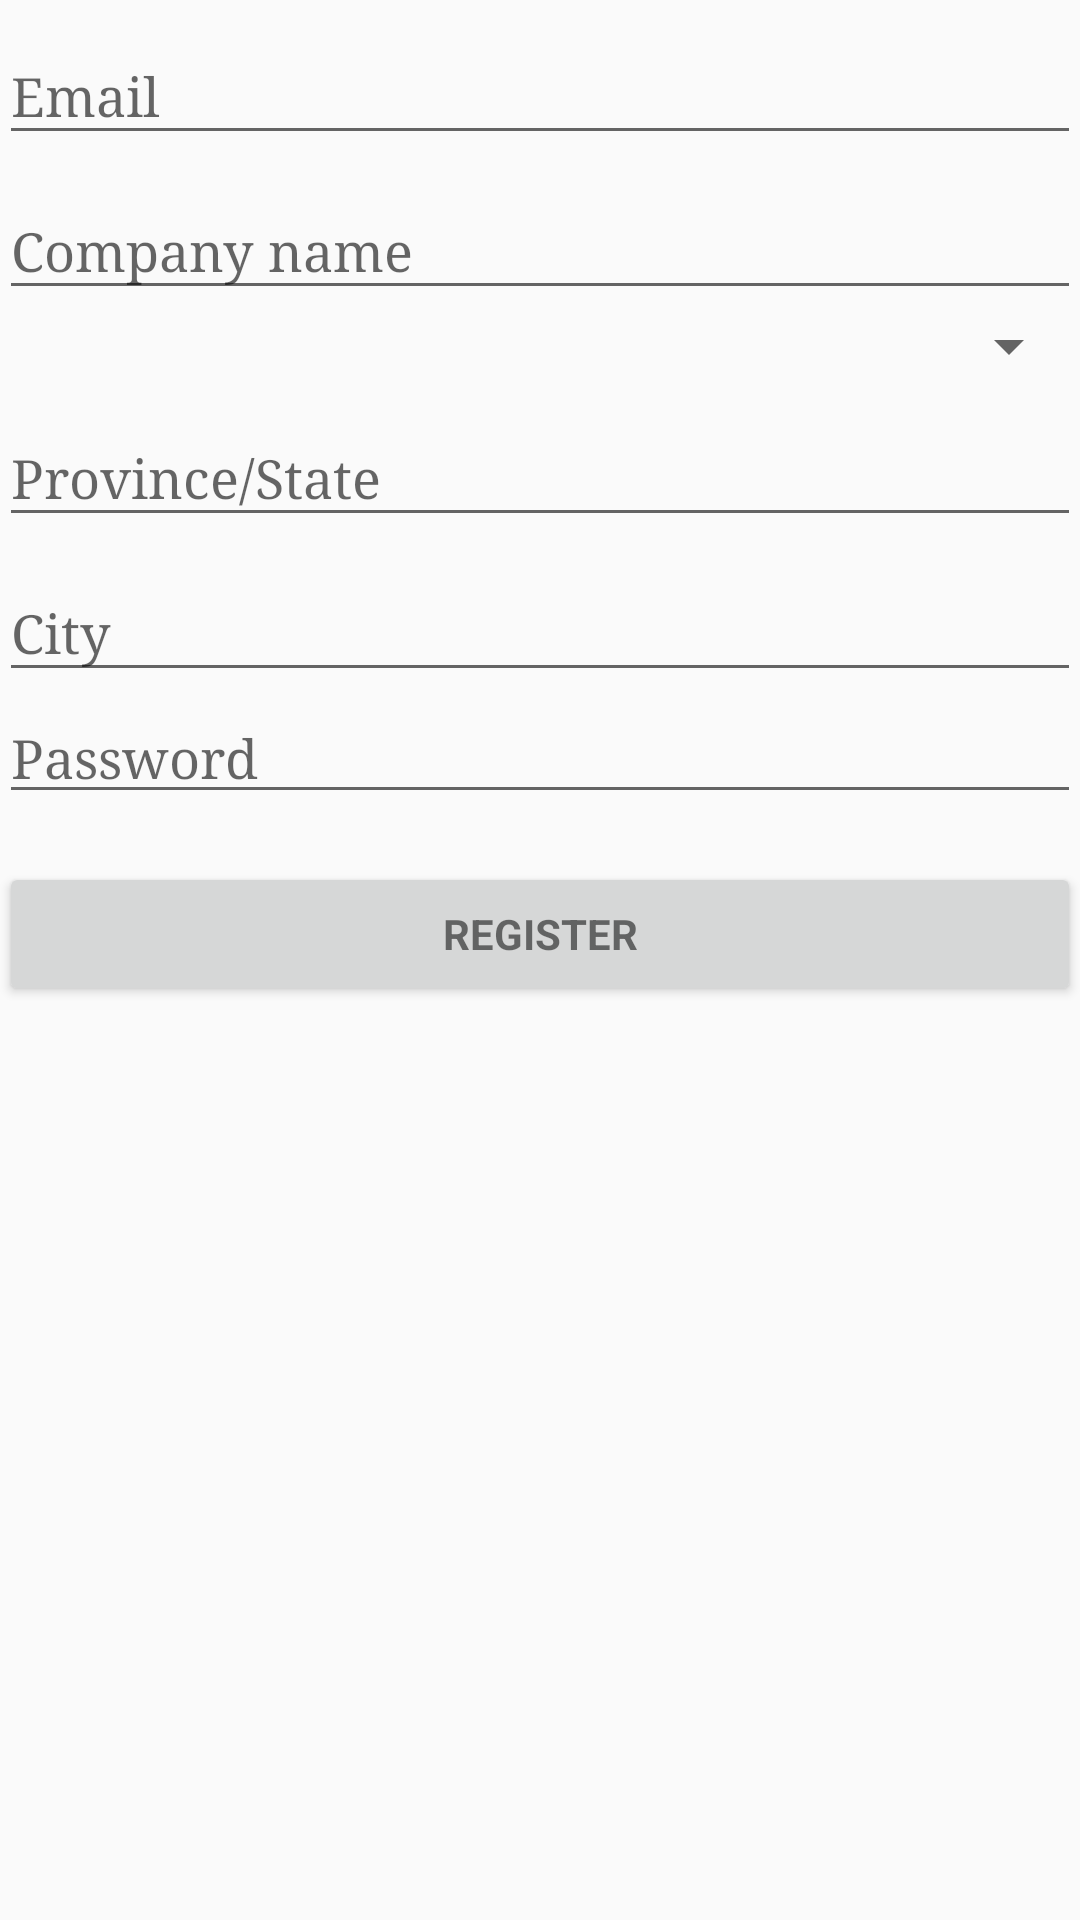

Android layout source for this screen:
<!-- AndroidManifest.xml: application theme AppTheme -->
<!-- res/layout/activity_reg_company.xml -->
<LinearLayout xmlns:android="http://schemas.android.com/apk/res/android"
    xmlns:tools="http://schemas.android.com/tools"
    android:layout_width="match_parent"
    android:layout_height="match_parent"
    android:gravity="center_horizontal"
    android:orientation="vertical"
    android:paddingBottom="@dimen/activity_vertical_margin"
    android:paddingLeft="@dimen/activity_horizontal_margin"
    android:paddingRight="@dimen/activity_horizontal_margin"
    android:paddingTop="@dimen/activity_vertical_margin"
    tools:context="a471bestgroup.buddyapp.RegCompanyActivity">

    
    <ProgressBar
        android:id="@+id/login_progress"
        style="?android:attr/progressBarStyleLarge"
        android:layout_width="wrap_content"
        android:layout_height="wrap_content"
        android:layout_marginBottom="8dp"
        android:visibility="gone" />

    <ScrollView
        android:id="@+id/login_form"
        android:layout_width="match_parent"
        android:layout_height="match_parent">

        <LinearLayout
            android:id="@+id/email_login_form"
            android:layout_width="match_parent"
            android:layout_height="wrap_content"
            android:orientation="vertical">

            <android.support.design.widget.TextInputLayout
                android:layout_width="match_parent"
                android:layout_height="wrap_content">

                <AutoCompleteTextView
                    android:id="@+id/email"
                    android:layout_width="match_parent"
                    android:layout_height="wrap_content"
                    android:hint="@string/prompt_email"
                    android:inputType="textEmailAddress"
                    android:maxLines="1"
                    android:singleLine="true" />

            </android.support.design.widget.TextInputLayout>

            <android.support.design.widget.TextInputLayout
                android:layout_width="match_parent"
                android:layout_height="wrap_content">

                <AutoCompleteTextView
                    android:id="@+id/companyname"
                    android:layout_width="match_parent"
                    android:layout_height="wrap_content"
                    android:hint="@string/prompt_companyname"
                    android:inputType="textVisiblePassword|textNoSuggestions"
                    android:maxLines="1"
                    android:singleLine="true" />

            </android.support.design.widget.TextInputLayout>

            <Spinner android:layout_width="match_parent"
                android:layout_height="wrap_content"
                android:id="@+id/spCountry"
                android:layout_weight="1" />

            <android.support.design.widget.TextInputLayout
                android:layout_width="match_parent"
                android:layout_height="wrap_content">

                <AutoCompleteTextView
                    android:id="@+id/province"
                    android:layout_width="match_parent"
                    android:layout_height="wrap_content"
                    android:hint="@string/prompt_province"
                    android:inputType="textPersonName"
                    android:maxLines="1"
                    android:singleLine="true" />

            </android.support.design.widget.TextInputLayout>


            <android.support.design.widget.TextInputLayout
                android:layout_width="match_parent"
                android:layout_height="wrap_content">

                <AutoCompleteTextView
                    android:id="@+id/city"
                    android:layout_width="match_parent"
                    android:layout_height="wrap_content"
                    android:hint="@string/prompt_city"
                    android:inputType="textPersonName"
                    android:maxLines="1"
                    android:singleLine="true" />

            </android.support.design.widget.TextInputLayout>

            <EditText
                android:id="@+id/password"
                android:layout_width="match_parent"
                android:layout_height="wrap_content"
                android:hint="@string/prompt_password"
                android:imeActionId="@+id/login"
                android:imeActionLabel="@string/action_sign_in_short"
                android:imeOptions="actionUnspecified"
                android:inputType="textPassword"
                android:maxLines="1"
                android:singleLine="true" />

            <Button
                android:id="@+id/email_register_button"
                style="?android:textAppearanceSmall"
                android:layout_width="match_parent"
                android:layout_height="wrap_content"
                android:layout_marginTop="16dp"
                android:text="@string/action_register"
                android:textStyle="bold" />

        </LinearLayout>
    </ScrollView>
</LinearLayout>
<!-- resources referenced by this layout -->
<resources>
  <string name="action_register">Register</string>
  <string name="action_sign_in_short">Sign in</string>
  <string name="prompt_city">City</string>
  <string name="prompt_companyname">Company name</string>
  <string name="prompt_email">Email</string>
  <string name="prompt_password">Password</string>
  <string name="prompt_province">Province/State</string>
  <style name="AppTheme" parent="Theme.AppCompat.Light.DarkActionBar">
          
          <item name="colorPrimary">@color/colorPrimary</item>
          <item name="colorPrimaryDark">@color/statusBarColor</item>
          <item name="colorAccent">@color/colorAccent</item>
          <item name="android:typeface">serif</item>
      </style>
  <color name="colorPrimary">#52B2CF</color>
  <color name="statusBarColor">#222222</color>
  <color name="colorAccent">#FF4081</color>
</resources>
